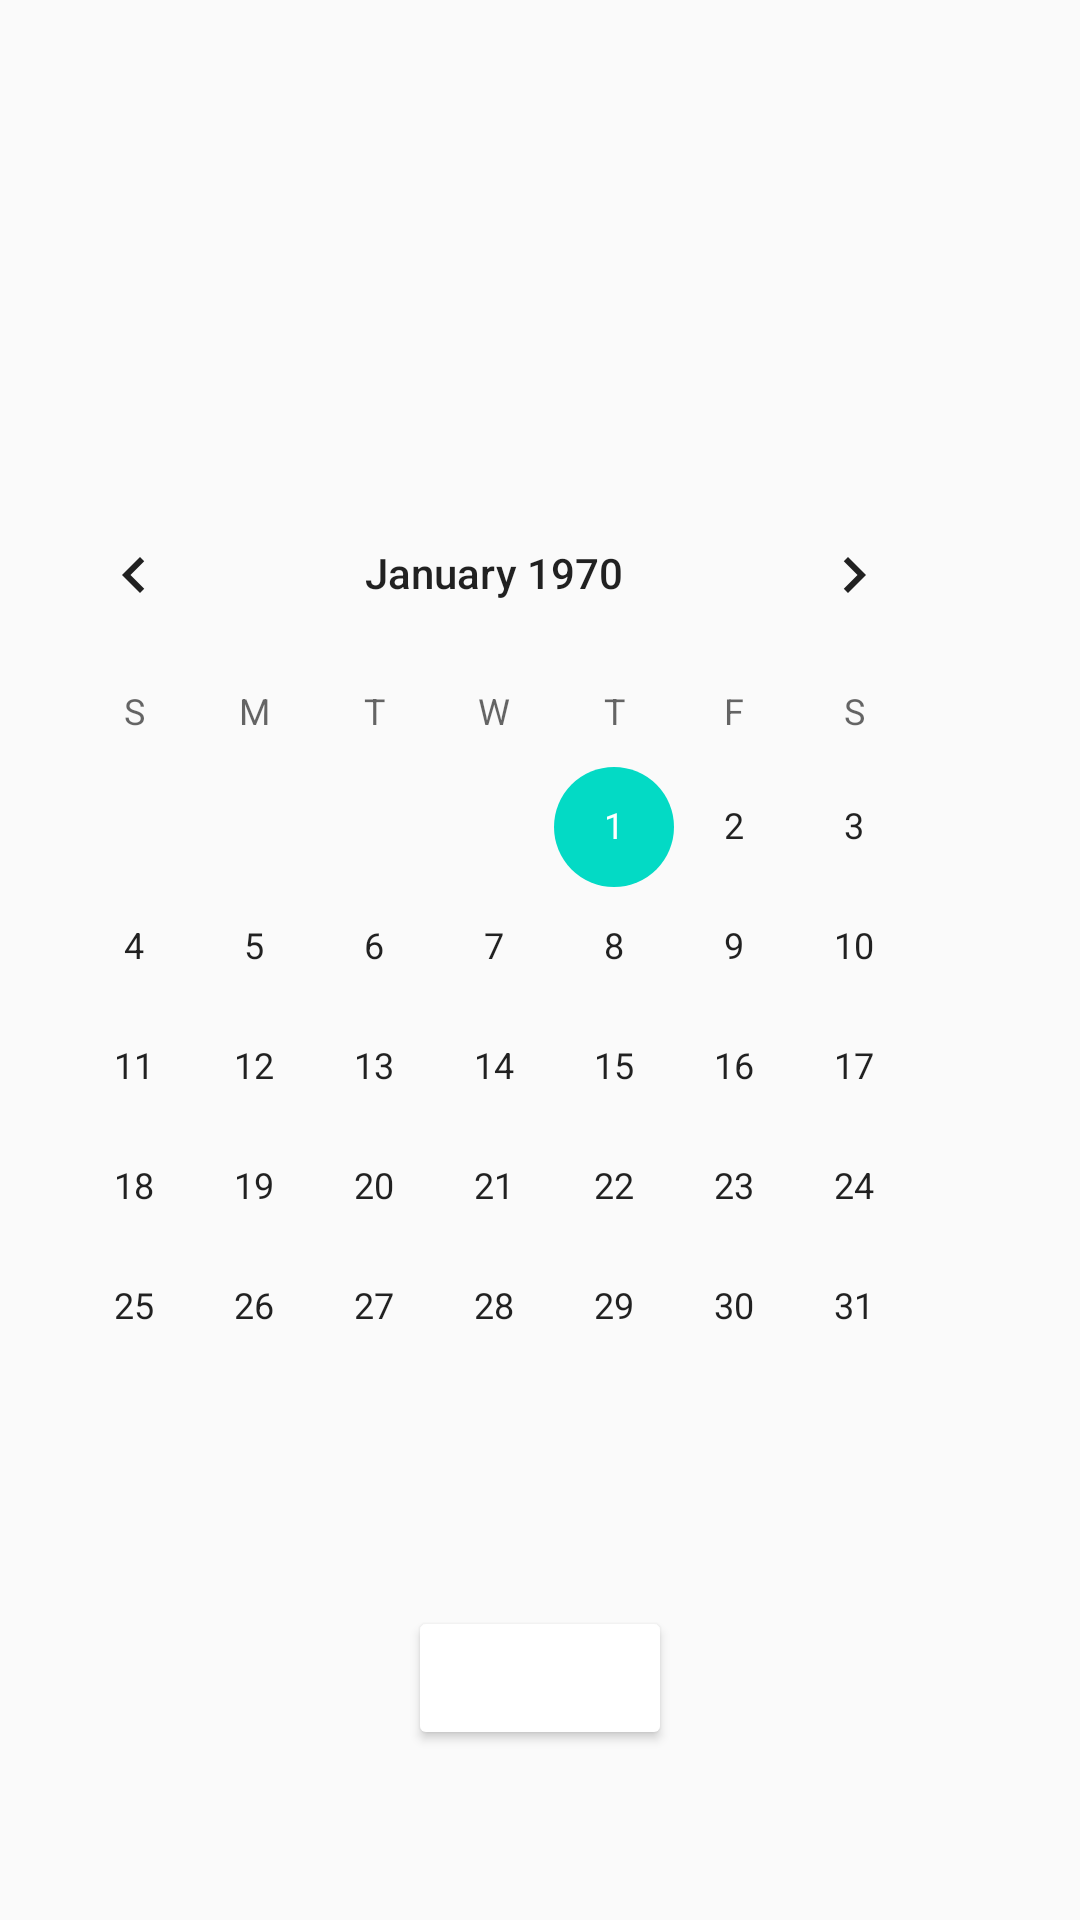

Android layout source for this screen:
<!-- AndroidManifest.xml: application theme Theme.Galeria -->
<!-- res/layout/date_dialog.xml -->
<?xml version="1.0" encoding="utf-8"?>
<android.support.constraint.ConstraintLayout xmlns:android="http://schemas.android.com/apk/res/android"
    xmlns:app="http://schemas.android.com/apk/res-auto"
    xmlns:tools="http://schemas.android.com/tools"
    android:layout_width="325dp"
    android:layout_height="510dp">

    <CalendarView
        android:id="@+id/idCalDateDialog"
        android:layout_width="320dp"
        android:layout_height="325dp"
        android:layout_marginEnd="10dp"
        app:layout_constraintBottom_toBottomOf="parent"
        app:layout_constraintEnd_toEndOf="parent"
        app:layout_constraintHorizontal_bias="0.157"
        app:layout_constraintStart_toStartOf="parent"
        app:layout_constraintTop_toTopOf="parent" />

    <TextView
        android:id="@+id/idtvDateDialog"
        android:layout_width="wrap_content"
        android:layout_height="wrap_content"
        app:layout_constraintBottom_toTopOf="@+id/idCalDateDialog"
        app:layout_constraintEnd_toEndOf="parent"
        app:layout_constraintHorizontal_bias="0.467"
        app:layout_constraintStart_toStartOf="parent"
        app:layout_constraintTop_toTopOf="parent"
        app:layout_constraintVertical_bias="0.6" />

    <Button
        android:id="@+id/idbDateDialog"
        android:layout_width="wrap_content"
        android:layout_height="wrap_content"
        android:layout_marginBottom="4dp"
        android:backgroundTint="@color/white"
        app:layout_constraintBottom_toBottomOf="parent"
        app:layout_constraintEnd_toEndOf="parent"
        app:layout_constraintStart_toStartOf="parent"
        app:layout_constraintTop_toBottomOf="@+id/idCalDateDialog" />
</android.support.constraint.ConstraintLayout>
<!-- resources referenced by this layout -->
<resources>
  <color name="white">#FFFFFFFF</color>
  <style name="Theme.Galeria" parent="Theme.AppCompat.Light.DarkActionBar">
          
          <item name="colorPrimary">@color/purple_500</item>
          <item name="colorPrimaryDark">@color/purple_700</item>
          <item name="colorAccent">@color/teal_200</item>
          
      </style>
  <color name="purple_500">#A36A44</color>
  <color name="purple_700">#BD7435</color>
  <color name="teal_200">#FF03DAC5</color>
</resources>
